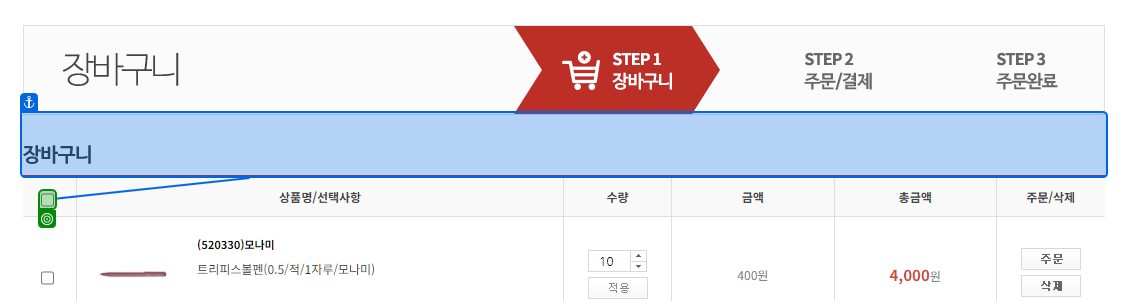
Task: Robotic Enterprise Framework
Workflow: 08.견적서 저장

Step 1: check

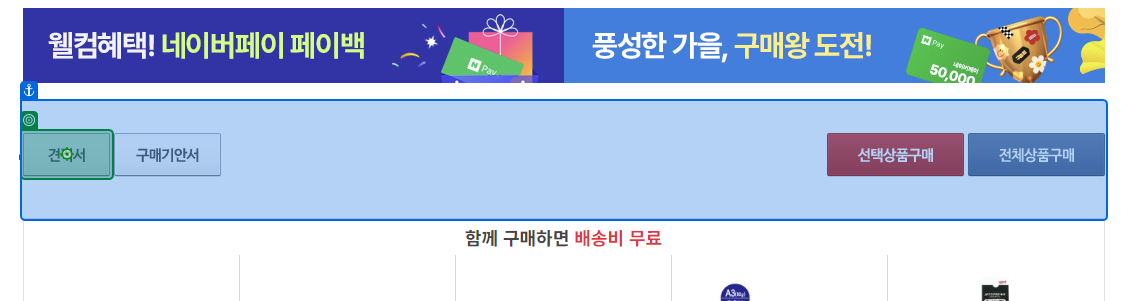
Step 2: click

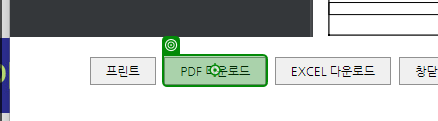
Step 3: click

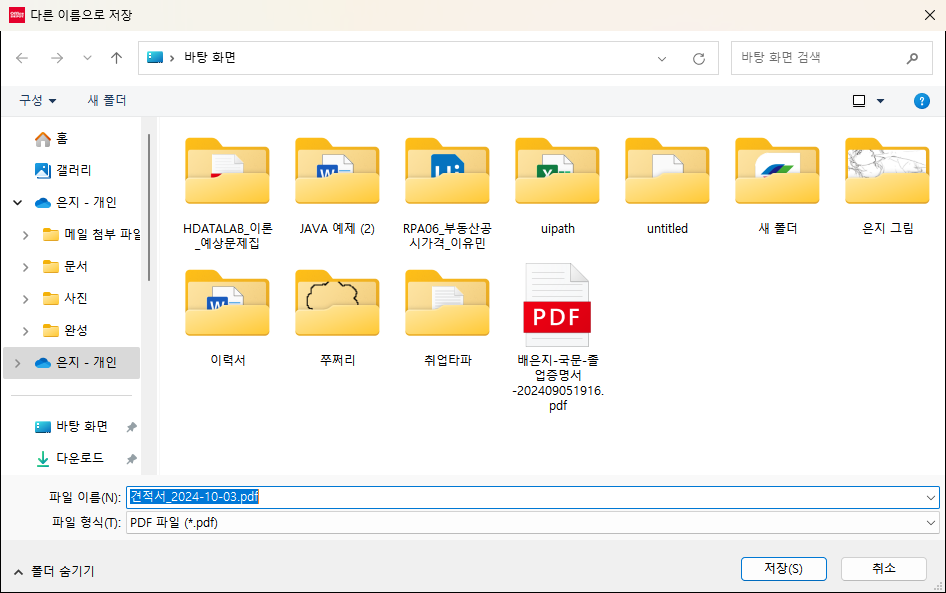
Step 4: 파일 경로 지정 후 저장 | Use Application: 다른 이름으로 저장 on the dialog in window '다른 이름으로 저장' (chrome.exe)

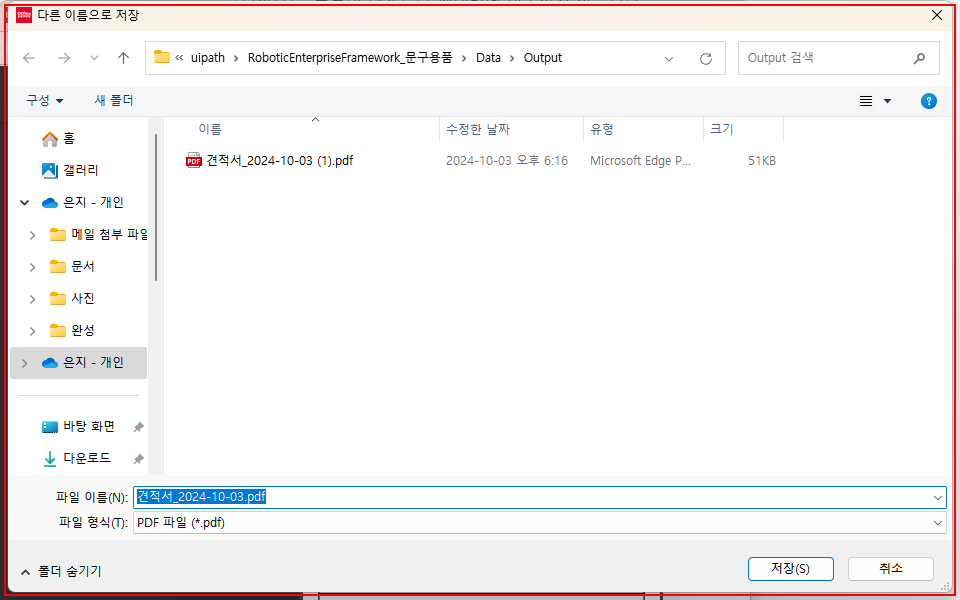
Step 5: 폴더 포커스 | Set Focus 'ToolbarWindow32'

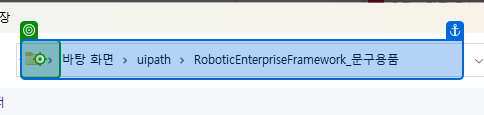
Step 6: type "[in_str견적서경로 + "[k(Enter)]"]"

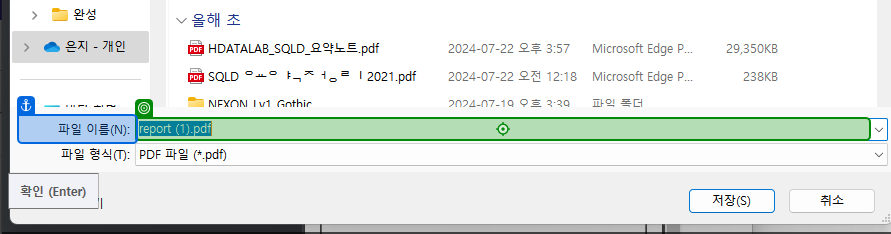
Step 7: type [in_str견적서파일명]

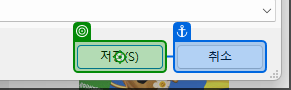
Step 8: click